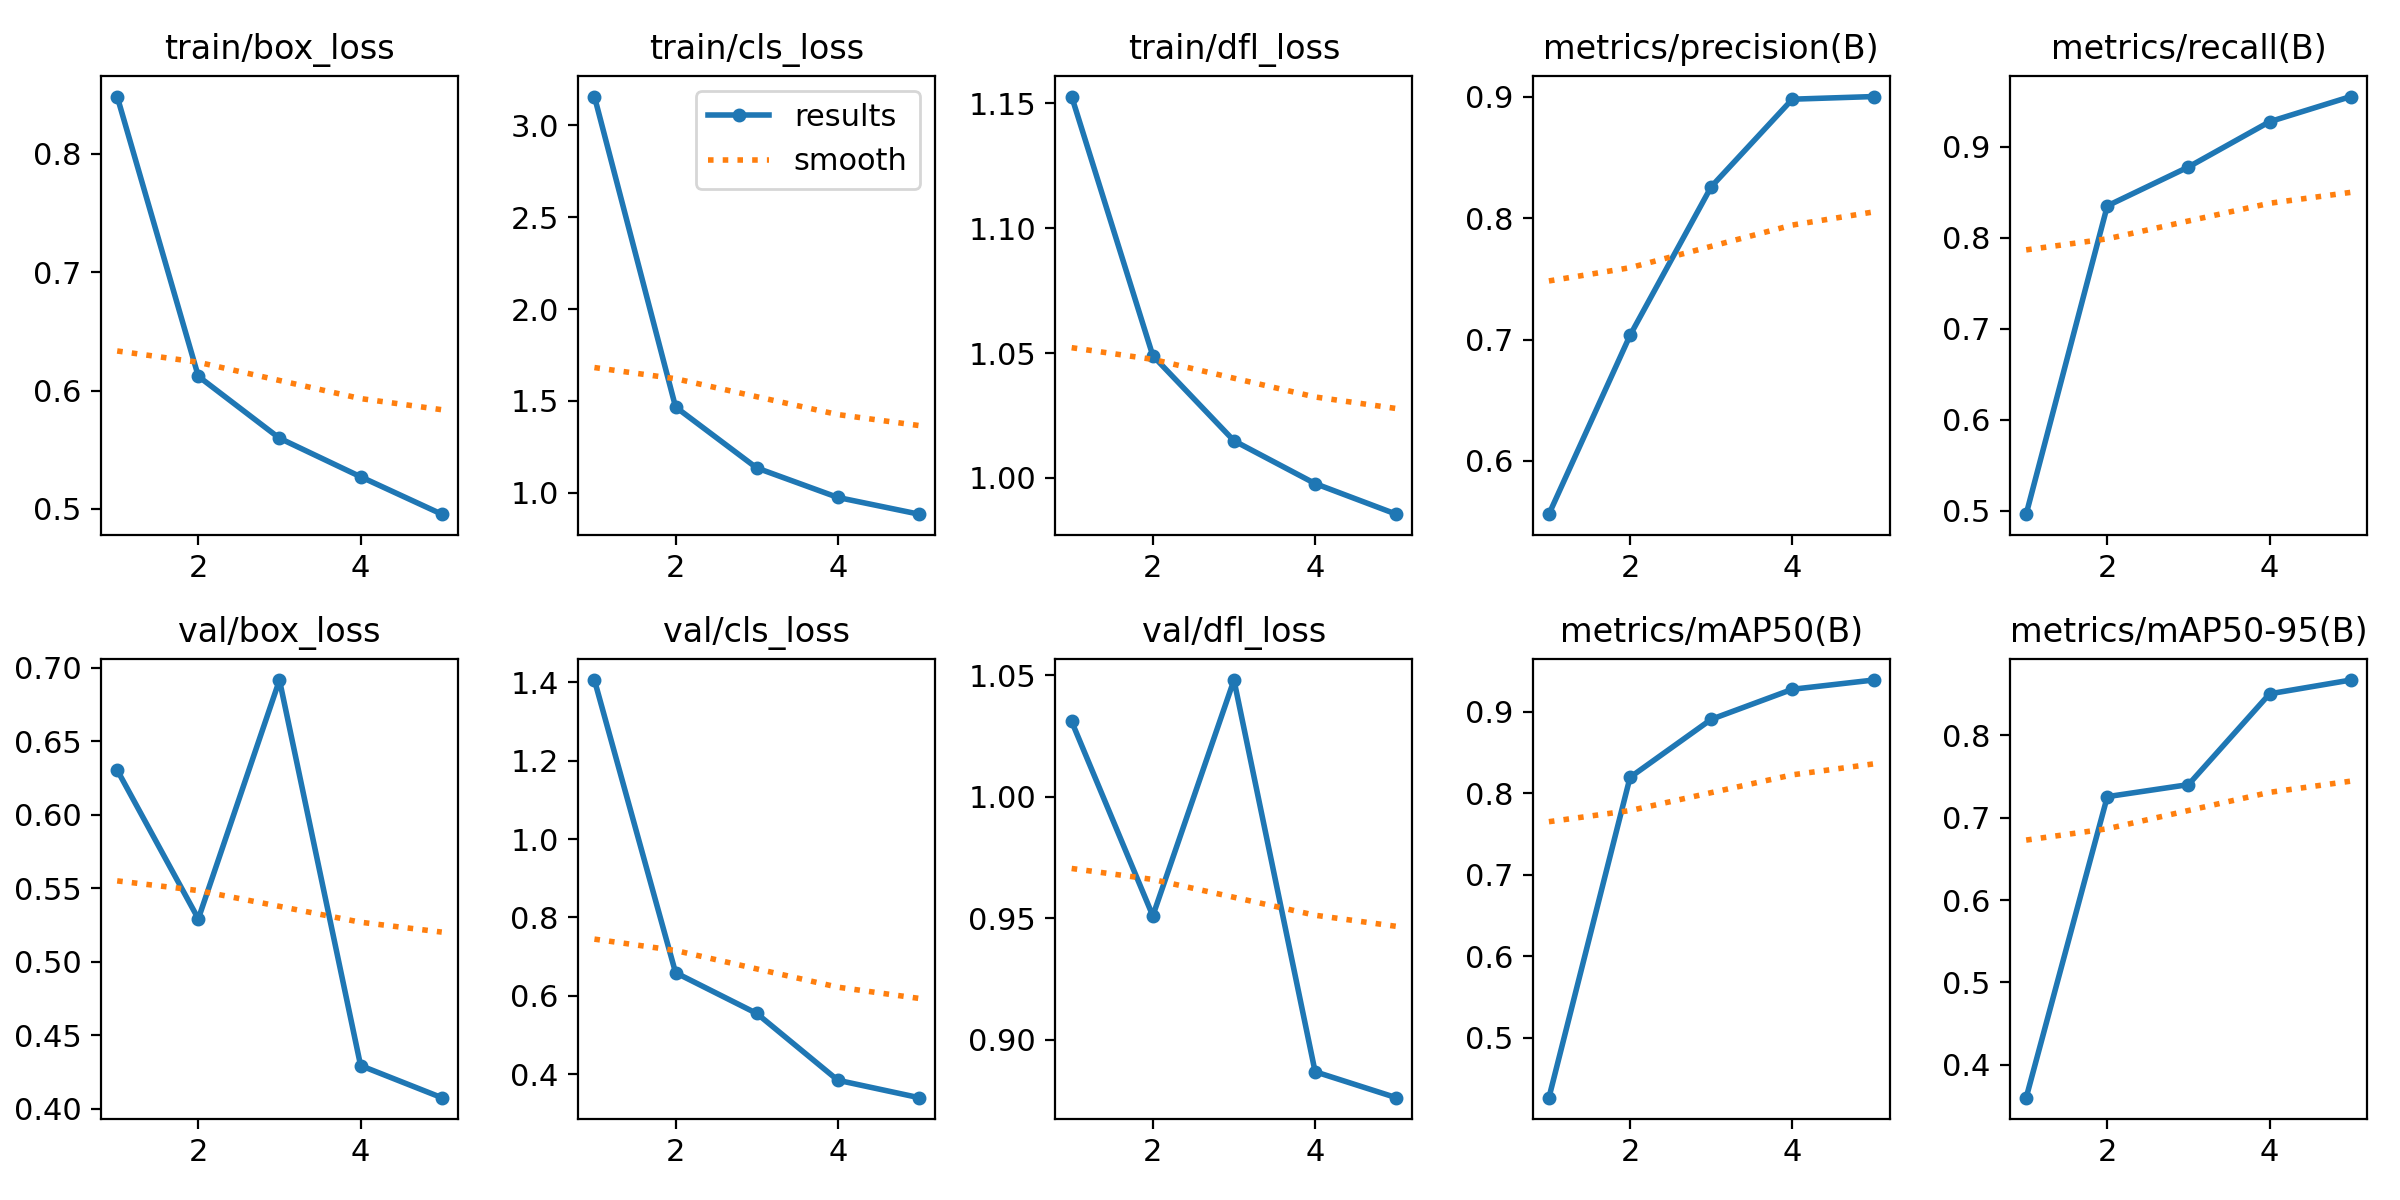

Data behind this chart, as committed beside it:
epoch, time, train/box_loss, train/cls_loss, train/dfl_loss, metrics/precision(B), metrics/recall(B), metrics/mAP50(B), metrics/mAP50-95(B), val/box_loss, val/cls_loss, val/dfl_loss, lr/pg0, lr/pg1, lr/pg2
1, 88.53, 0.8484, 3.157, 1.153, 0.5561, 0.4961, 0.4266, 0.3601, 0.6306, 1.406, 1.031, 7.09172e-05, 7.09172e-05, 7.09172e-05
2, 178.9, 0.612, 1.467, 1.049, 0.7035, 0.8349, 0.8198, 0.7255, 0.5293, 0.6591, 0.9509, 0.0001138, 0.0001138, 0.0001138
3, 271.8, 0.5597, 1.135, 1.015, 0.826, 0.8776, 0.891, 0.7401, 0.6917, 0.5552, 1.048, 0.0001286, 0.0001286, 0.0001286
4, 363.8, 0.5272, 0.974, 0.9977, 0.8982, 0.9273, 0.9278, 0.8503, 0.4295, 0.3847, 0.8867, 8.6478e-05, 8.6478e-05, 8.6478e-05
5, 456.5, 0.4956, 0.8829, 0.9855, 0.9003, 0.955, 0.9392, 0.867, 0.4077, 0.3402, 0.8761, 4.4304e-05, 4.4304e-05, 4.4304e-05
